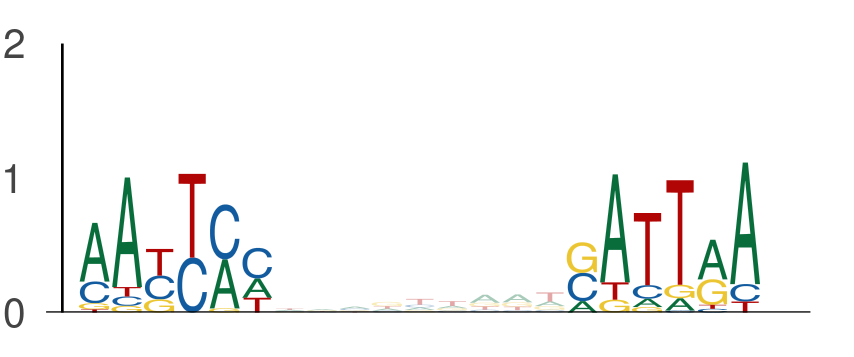

The table this chart was drawn from, first rows:
seq_index, start_position, end_position, is_reversed_complement
4985, 106, 112, 0
4985, 121, 127, 0
1089, 54, 60, 0
1089, 69, 75, 0
1089, 69, 75, 0
1089, 84, 90, 0
2014, 101, 107, 0
2014, 116, 122, 0
182, 134, 140, 0
182, 149, 155, 0
550, 62, 68, 0
550, 77, 83, 0
3761, 62, 68, 0
3761, 77, 83, 0
102, 69, 75, 0
102, 84, 90, 0
4737, 24, 30, 0
4737, 39, 45, 0
58, 62, 68, 0
58, 77, 83, 0
2449, 18, 24, 0
2449, 33, 39, 0
3942, 133, 139, 0
3942, 148, 154, 0
3586, 120, 126, 0
3586, 135, 141, 0
3586, 62, 68, 0
3586, 77, 83, 0
594, 100, 106, 0
594, 115, 121, 0
1844, 88, 94, 0
1844, 103, 109, 0
3147, 101, 107, 0
3147, 116, 122, 0
1669, 88, 94, 0
1669, 103, 109, 0
586, 4, 10, 0
586, 19, 25, 0
5850, 19, 25, 0
5850, 34, 40, 0
3062, 146, 152, 0
3062, 161, 167, 0
2535, 32, 38, 0
2535, 47, 53, 0
2900, 59, 65, 0
2900, 74, 80, 0
1474, 21, 27, 0
1474, 36, 42, 0
5009, 49, 55, 0
5009, 64, 70, 0
4756, 69, 75, 0
4756, 84, 90, 0
990, 111, 117, 0
990, 126, 132, 0
1115, 35, 41, 0
1115, 50, 56, 0
315, 62, 68, 0
315, 77, 83, 0
315, 47, 53, 0
315, 62, 68, 0
... 1,632 more rows
